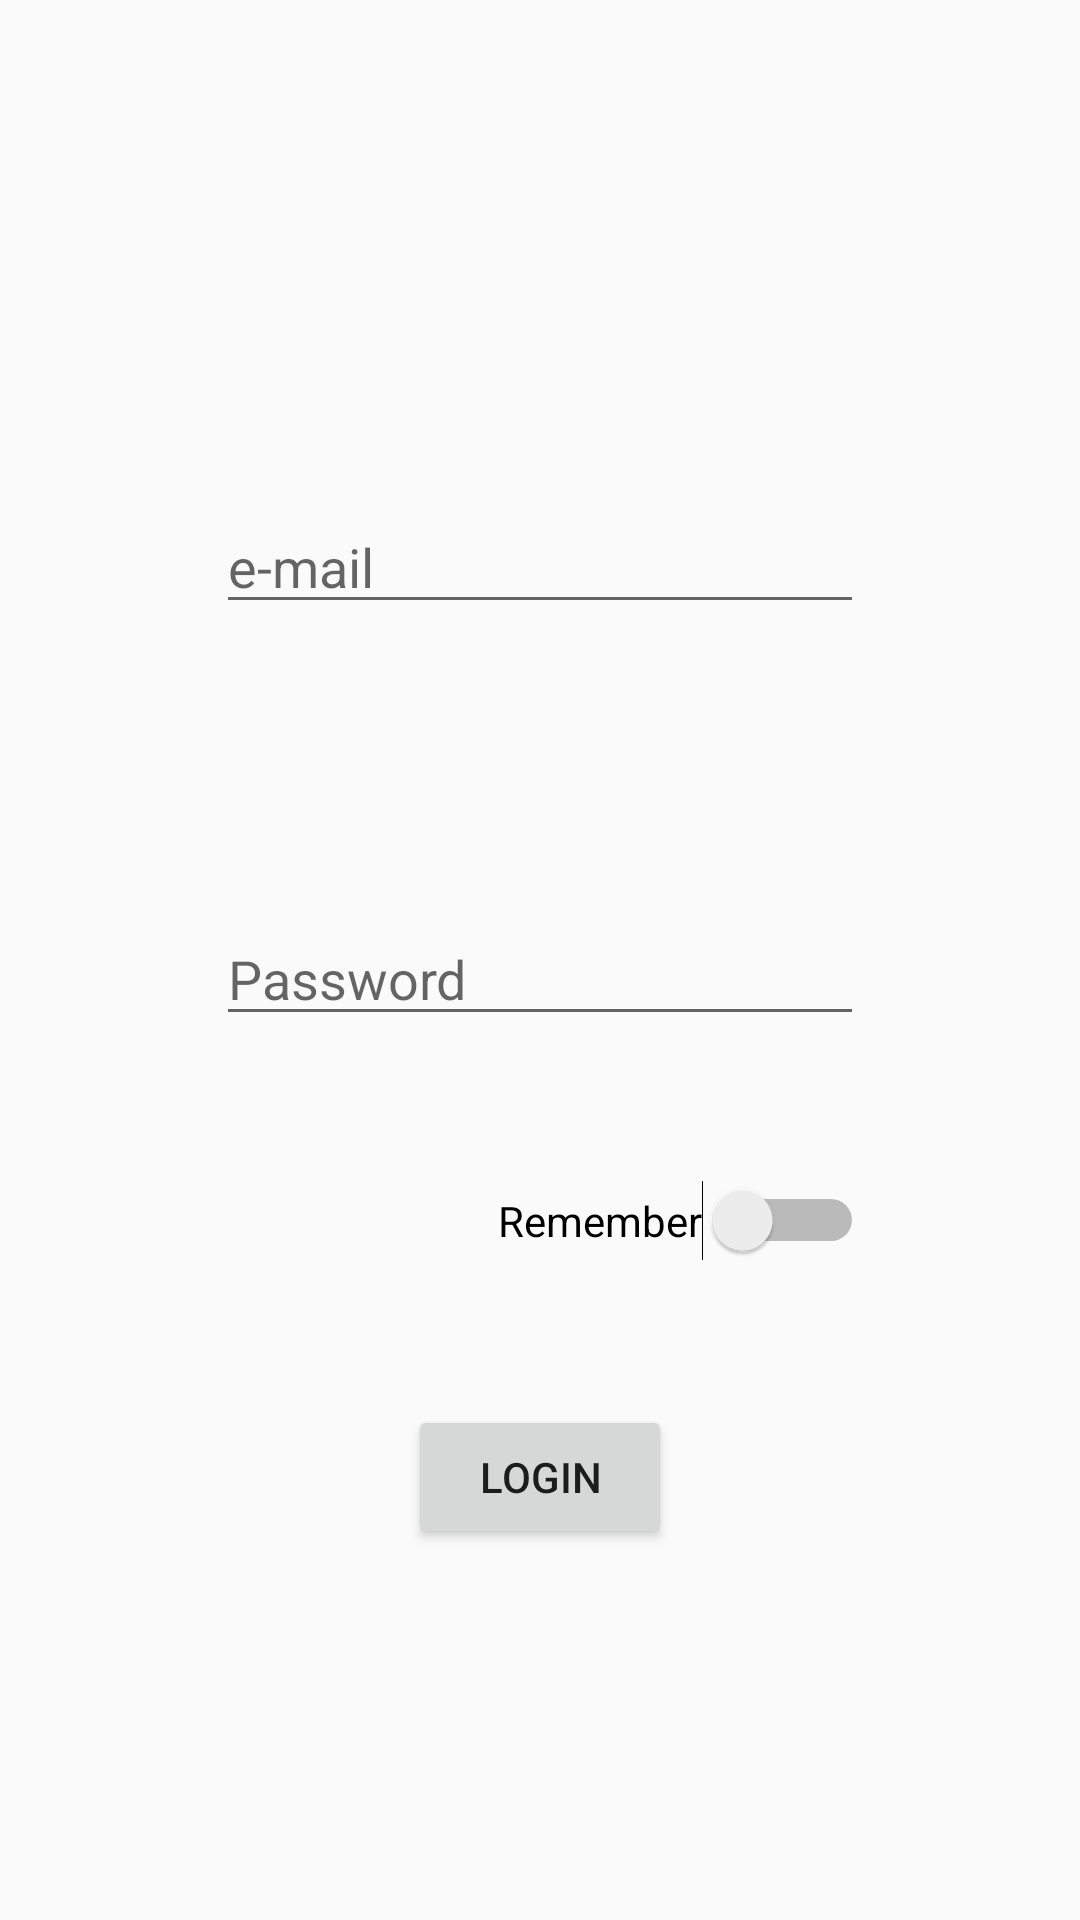

Write the Android layout XML for this screen, with the resource values it uses.
<!-- AndroidManifest.xml: application theme AppTheme -->
<!-- res/layout/activity_login.xml -->
<androidx.constraintlayout.widget.ConstraintLayout
    xmlns:android="http://schemas.android.com/apk/res/android"
    xmlns:app="http://schemas.android.com/apk/res-auto"
    xmlns:tools="http://schemas.android.com/tools"
    android:layout_width="match_parent"
    android:layout_height="match_parent"
    tools:context=".Login">

    <androidx.constraintlayout.widget.Guideline
        android:id="@+id/guidelineV20"
        android:layout_width="wrap_content"
        android:layout_height="wrap_content"
        android:orientation="vertical"
        app:layout_constraintGuide_percent="0.2" />

    <androidx.constraintlayout.widget.Guideline
        android:id="@+id/guidelineV80"
        android:layout_width="wrap_content"
        android:layout_height="wrap_content"
        android:orientation="vertical"
        app:layout_constraintGuide_percent="0.8" />

    <androidx.constraintlayout.widget.Guideline
        android:id="@+id/guidelineH40"
        android:layout_width="wrap_content"
        android:layout_height="wrap_content"
        android:orientation="horizontal"
        app:layout_constraintGuide_percent="0.4" />

    <androidx.constraintlayout.widget.Guideline
        android:id="@+id/guidelineV50"
        android:layout_width="wrap_content"
        android:layout_height="wrap_content"
        android:orientation="vertical"
        app:layout_constraintGuide_percent="0.5" />


    <EditText
        android:id="@+id/editTextMail"
        android:layout_width="0dp"
        android:layout_height="wrap_content"
        android:layout_marginBottom="48dp"
        android:ems="10"
        android:hint="@string/emailHint"
        android:inputType="textEmailAddress"
        app:layout_constraintBottom_toTopOf="@+id/guidelineH40"
        app:layout_constraintEnd_toStartOf="@+id/guidelineV80"
        app:layout_constraintHorizontal_bias="0.0"
        app:layout_constraintStart_toStartOf="@+id/guidelineV20" />


    <EditText
        android:id="@+id/editTextPass"
        android:layout_width="0dp"
        android:layout_height="wrap_content"
        android:layout_marginTop="48dp"
        android:ems="10"
        android:hint="@string/passHint"
        android:inputType="textPassword"
        app:layout_constraintEnd_toStartOf="@+id/guidelineV80"
        app:layout_constraintHorizontal_bias="0.0"
        app:layout_constraintStart_toStartOf="@+id/guidelineV20"
        app:layout_constraintTop_toTopOf="@+id/guidelineH40" />

    <Switch
        android:id="@+id/switchRemember"
        android:layout_width="wrap_content"
        android:layout_height="wrap_content"
        android:layout_marginTop="48dp"
        android:text="@string/switchRemember"
        app:layout_constraintEnd_toStartOf="@+id/guidelineV80"
        app:layout_constraintTop_toBottomOf="@+id/editTextPass" />

    <Button
        android:id="@+id/buttonLogin"
        android:layout_width="wrap_content"
        android:layout_height="wrap_content"
        android:layout_marginTop="48dp"
        android:text="@string/btnLogin"
        app:layout_constraintEnd_toStartOf="@+id/guidelineV80"
        app:layout_constraintStart_toStartOf="@+id/guidelineV20"
        app:layout_constraintTop_toBottomOf="@+id/switchRemember" />




</androidx.constraintlayout.widget.ConstraintLayout>
<!-- resources referenced by this layout -->
<resources>
  <string name="btnLogin">Login</string>
  <string name="emailHint">e-mail</string>
  <string name="passHint">Password</string>
  <string name="switchRemember">Remember</string>
  <style name="AppTheme" parent="Theme.AppCompat.Light.DarkActionBar">
          
          <item name="colorPrimary">@color/colorPrimary</item>
          <item name="colorPrimaryDark">@color/colorPrimaryDark</item>
          <item name="colorAccent">@color/colorAccent</item>
      </style>
  <!-- not gathered from this repository: default colours our renderer supplied (Android Studio template values) -->
  <color name="colorPrimary">#FF6200EE</color>
  <color name="colorPrimaryDark">#FF3700B3</color>
  <color name="colorAccent">#FF03DAC5</color>
</resources>
